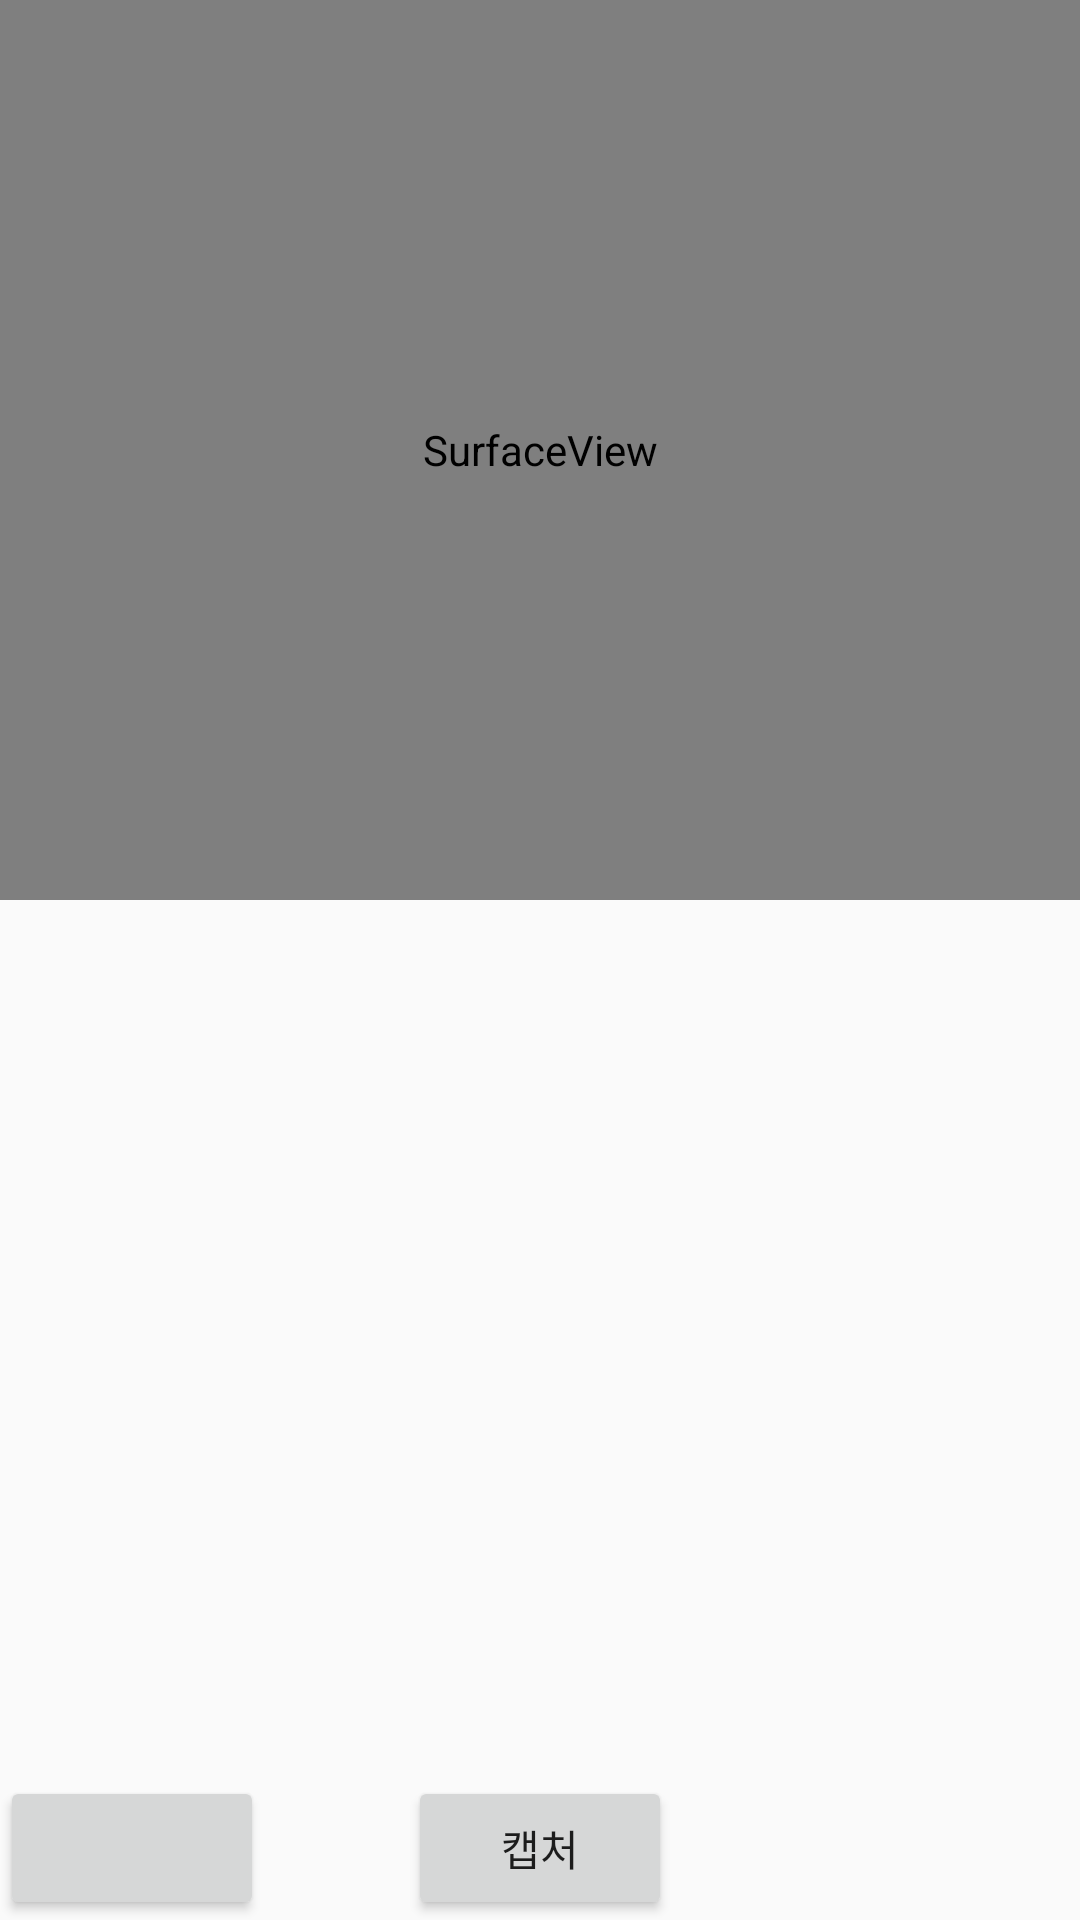

The Android layout XML behind this screen, and the referenced resources:
<!-- AndroidManifest.xml: application theme AppTheme -->
<!-- res/layout/activity_main.xml -->
<?xml version="1.0" encoding="utf-8"?>
<FrameLayout xmlns:android="http://schemas.android.com/apk/res/android"
    android:id="@+id/layout"
    android:layout_width="match_parent"
    android:layout_height="match_parent" >

    <SurfaceView
        android:id="@+id/surfaceView"
        android:layout_width="match_parent"
        android:layout_height="300dp" />

    <Button
        android:id="@+id/btnGallery"
        android:layout_width="wrap_content"
        android:layout_height="wrap_content"
        android:layout_gravity="bottom|left" />
    <Button
        android:id="@+id/btnCapture"
        android:layout_width="wrap_content"
        android:layout_height="wrap_content"
        android:layout_gravity="bottom|center_horizontal"
        android:text="캡처" />

    <RelativeLayout
    android:layout_width="match_parent"
    android:layout_height="250dp"
    android:layout_gravity="bottom"
    android:orientation="vertical"
    android:padding="10dp" >

    <ImageView
        android:id="@+id/ivImage"
        android:layout_width="wrap_content"
        android:layout_height="wrap_content"
        />
</RelativeLayout>
</FrameLayout>
<!-- resources referenced by this layout -->
<resources>
  <style name="AppTheme" parent="Theme.AppCompat.Light.DarkActionBar">
          
          <item name="colorPrimary">@color/colorPrimary</item>
          <item name="colorPrimaryDark">@color/colorPrimaryDark</item>
          <item name="colorAccent">@color/colorAccent</item>
          
          <item name="windowActionBar">false</item>
          <item name="windowNoTitle">true</item>
          <item name="android:windowActionBarOverlay">true</item>
  
      </style>
  <!-- not gathered from this repository: default colours our renderer supplied (Android Studio template values) -->
  <color name="colorPrimary">#FF6200EE</color>
  <color name="colorPrimaryDark">#FF3700B3</color>
  <color name="colorAccent">#FF03DAC5</color>
</resources>
